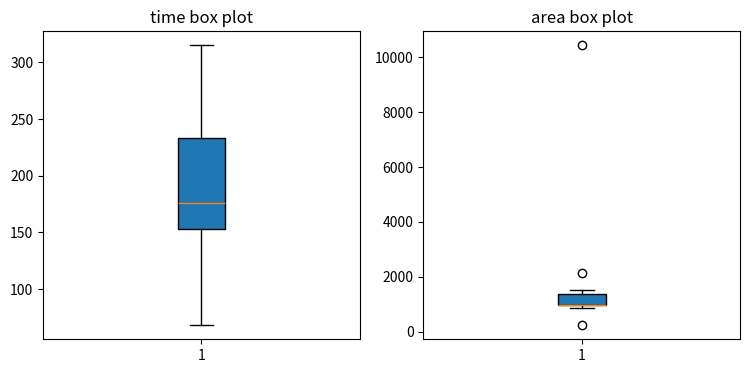

Recreate this plot in Python.
import matplotlib.pyplot as plt 

time_deltas = [156, 172, 122, 287, 244, 68, 315, 200, 152, 179]
area_deltas = [1500, 10443, 973, 978, 2122, 972, 228, 957, 972, 856]
fig, (ax1, ax2) = plt.subplots(nrows=1, ncols=2, figsize=(9, 4))
# rectangular box plot
bplot1 = ax1.boxplot(time_deltas,vert=True, patch_artist=True)
ax1.set_title('time box plot')
bplot2 = ax2.boxplot(area_deltas,vert=True, patch_artist=True)
ax2.set_title('area box plot')
plt.show()
